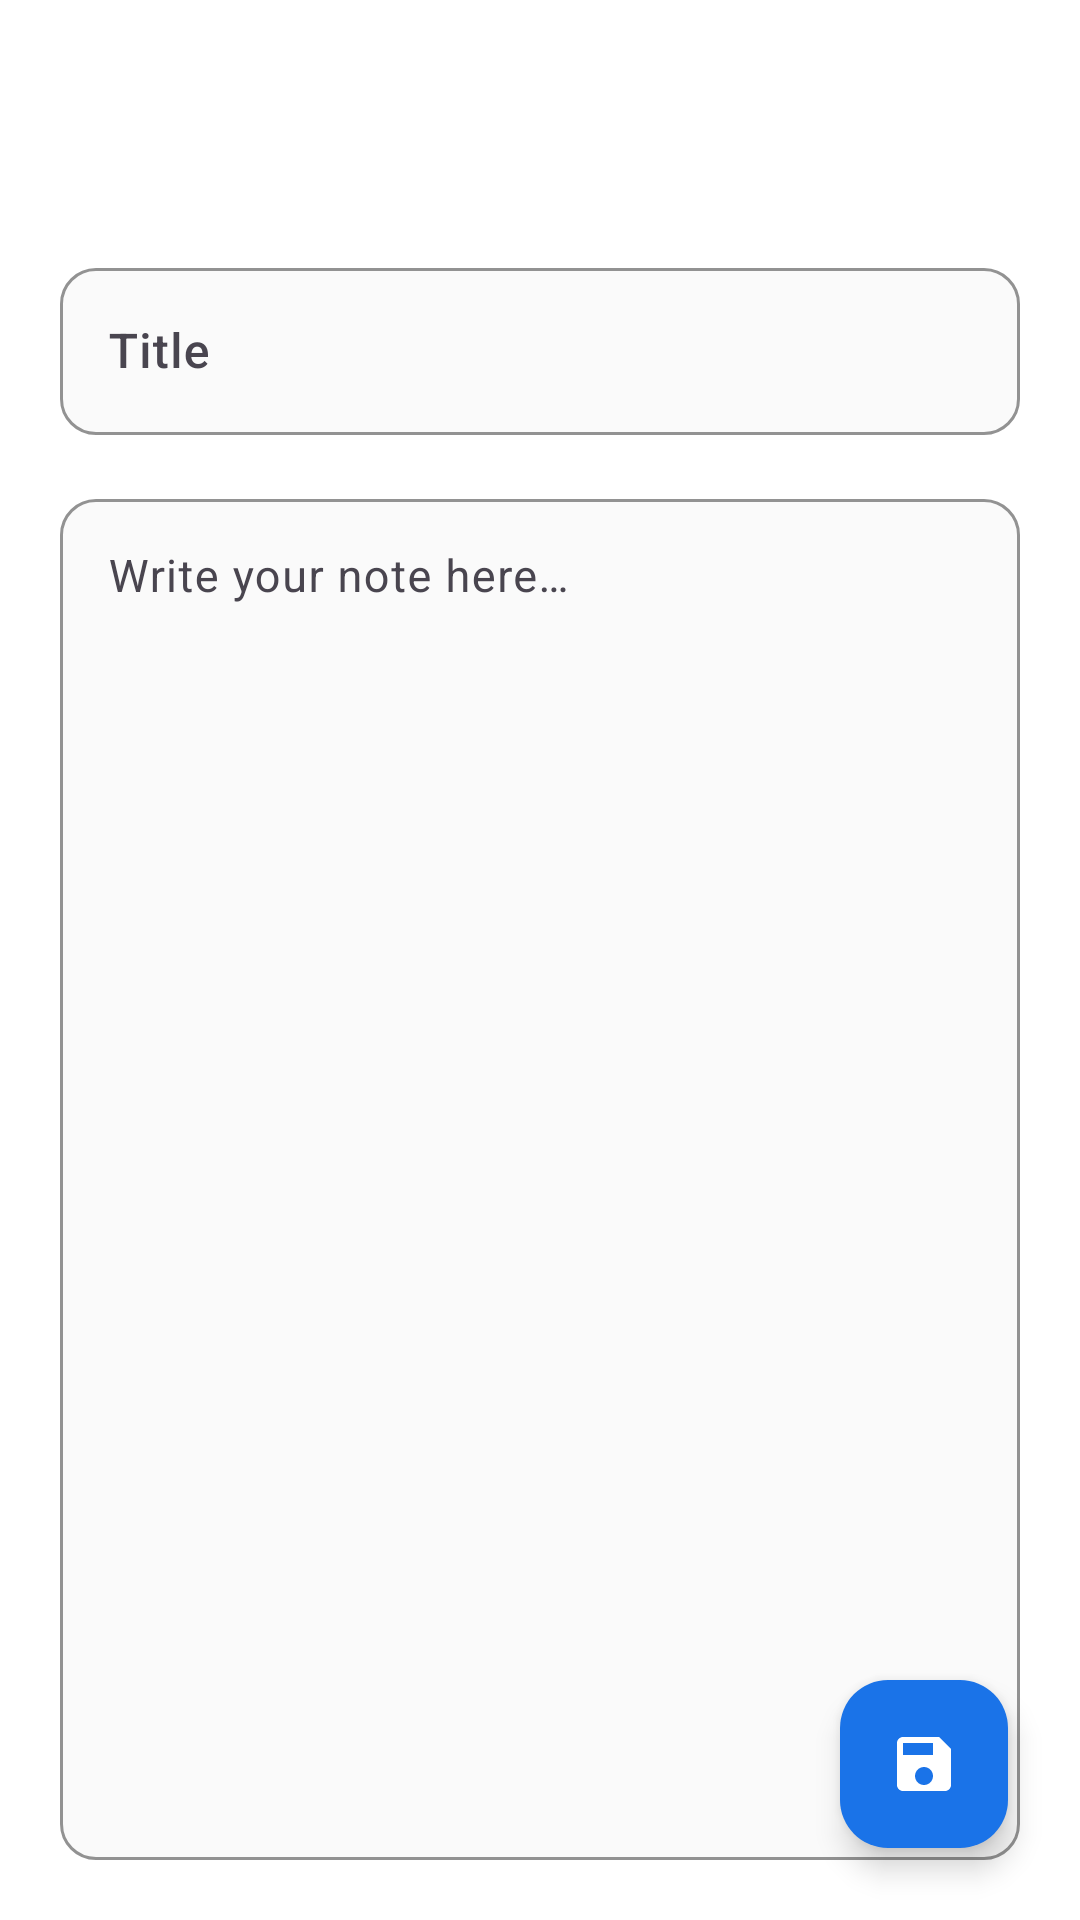

This screen was rendered from an Android layout file. Write that file and the resources it references.
<!-- AndroidManifest.xml: application theme Theme.Notes -->
<!-- res/layout/activity_add_edit_note.xml -->
<?xml version="1.0" encoding="utf-8"?>
<androidx.coordinatorlayout.widget.CoordinatorLayout xmlns:android="http://schemas.android.com/apk/res/android"
    xmlns:app="http://schemas.android.com/apk/res-auto"
    android:layout_width="match_parent"
    android:layout_height="match_parent"
    android:background="@color/surface"
    android:fitsSystemWindows="true">

    
    <com.google.android.material.appbar.MaterialToolbar
        android:id="@+id/toolbar"
        android:layout_width="match_parent"
        android:layout_height="?attr/actionBarSize"
        android:background="@color/surface"
        app:titleTextColor="@color/text_primary"
        app:navigationIconTint="@color/text_primary"
        app:navigationIcon="@drawable/ic_back" />

    
    <LinearLayout
        android:layout_width="match_parent"
        android:layout_height="match_parent"
        android:layout_marginTop="?attr/actionBarSize"
        android:orientation="vertical"
        android:padding="20dp">

        
        <com.google.android.material.textfield.TextInputLayout
            android:layout_width="match_parent"
            android:layout_height="wrap_content"
            android:hint="@string/hint_title"
            app:boxBackgroundMode="outline"
            app:boxBackgroundColor="@color/card_background"
            app:boxStrokeColor="@color/input_stroke_color"
            app:boxCornerRadiusTopStart="12dp"
            app:boxCornerRadiusTopEnd="12dp"
            app:boxCornerRadiusBottomStart="12dp"
            app:boxCornerRadiusBottomEnd="12dp"
            app:hintTextColor="@color/text_secondary">

            <com.google.android.material.textfield.TextInputEditText
                android:id="@+id/edtNoteTitle"
                android:layout_width="match_parent"
                android:layout_height="wrap_content"
                android:inputType="textCapSentences"
                android:textColor="@color/text_primary"
                android:textSize="16sp"
                android:fontFamily="sans-serif-medium" />

        </com.google.android.material.textfield.TextInputLayout>

        
        <com.google.android.material.textfield.TextInputLayout
            android:layout_width="match_parent"
            android:layout_height="0dp"
            android:layout_weight="1"
            android:layout_marginTop="16dp"
            android:hint="@string/hint_content"
            app:boxBackgroundMode="outline"
            app:boxBackgroundColor="@color/card_background"
            app:boxStrokeColor="@color/input_stroke_color"
            app:boxCornerRadiusTopStart="12dp"
            app:boxCornerRadiusTopEnd="12dp"
            app:boxCornerRadiusBottomStart="12dp"
            app:boxCornerRadiusBottomEnd="12dp"
            app:hintTextColor="@color/text_secondary">

            <com.google.android.material.textfield.TextInputEditText
                android:id="@+id/edtNoteContent"
                android:layout_width="match_parent"
                android:layout_height="match_parent"
                android:inputType="textMultiLine|textCapSentences"
                android:gravity="top"
                android:textColor="@color/text_primary"
                android:textSize="15sp"
                android:fontFamily="sans-serif" />

        </com.google.android.material.textfield.TextInputLayout>

    </LinearLayout>

    
    <com.google.android.material.floatingactionbutton.FloatingActionButton
        android:id="@+id/fabSaveNote"
        android:layout_width="wrap_content"
        android:layout_height="wrap_content"
        android:layout_gravity="bottom|end"
        android:layout_margin="24dp"
        android:contentDescription="@string/save_note"
        android:src="@drawable/ic_save"
        app:tint="@color/white"
        app:backgroundTint="@color/primary"
        app:elevation="6dp" />

</androidx.coordinatorlayout.widget.CoordinatorLayout>
<!-- resources referenced by this layout -->
<resources>
  <color name="card_background">#FAFAFA</color>
  <color name="primary">#1A73E8</color>
  <color name="surface">#FFFFFF</color>
  <color name="text_primary">#1F1F1F</color>
  <color name="text_secondary">#5F6368</color>
  <color name="white">#FFFFFFFF</color>
  <!-- drawable ic_save (drawable) -->
  <?xml version="1.0" encoding="utf-8"?>
  <vector xmlns:android="http://schemas.android.com/apk/res/android"
      android:width="24dp"
      android:height="24dp"
      android:viewportWidth="24"
      android:viewportHeight="24">
      <path
          android:fillColor="@color/white"
          android:pathData="M17,3H5c-1.11,0 -2,0.9 -2,2v14c0,1.1 0.89,2 2,2h14c1.1,0 2,-0.9 2,-2V7l-4,-4zm-5,16c-1.66,0 -3,-1.34 -3,-3s1.34,-3 3,-3 3,1.34 3,3 -1.34,3 -3,3zm3,-10H5V5h10v4z" />
  </vector>
  <string name="hint_content">Write your note here…</string>
  <string name="hint_title">Title</string>
  <string name="save_note">Save Note</string>
  <style name="Theme.Notes" parent="Base.Theme.Notes" />
  <style name="Base.Theme.Notes" parent="Theme.Material3.DayNight.NoActionBar">
          <item name="colorPrimary">@color/primary</item>
          <item name="colorPrimaryDark">@color/primary_dark</item>
          <item name="colorOnPrimary">@color/white</item>
          <item name="android:windowBackground">@color/surface</item>
          <item name="android:statusBarColor">@color/surface</item>
          <item name="android:windowLightStatusBar">true</item>
      </style>
  <color name="primary_dark">#1557B0</color>
</resources>
